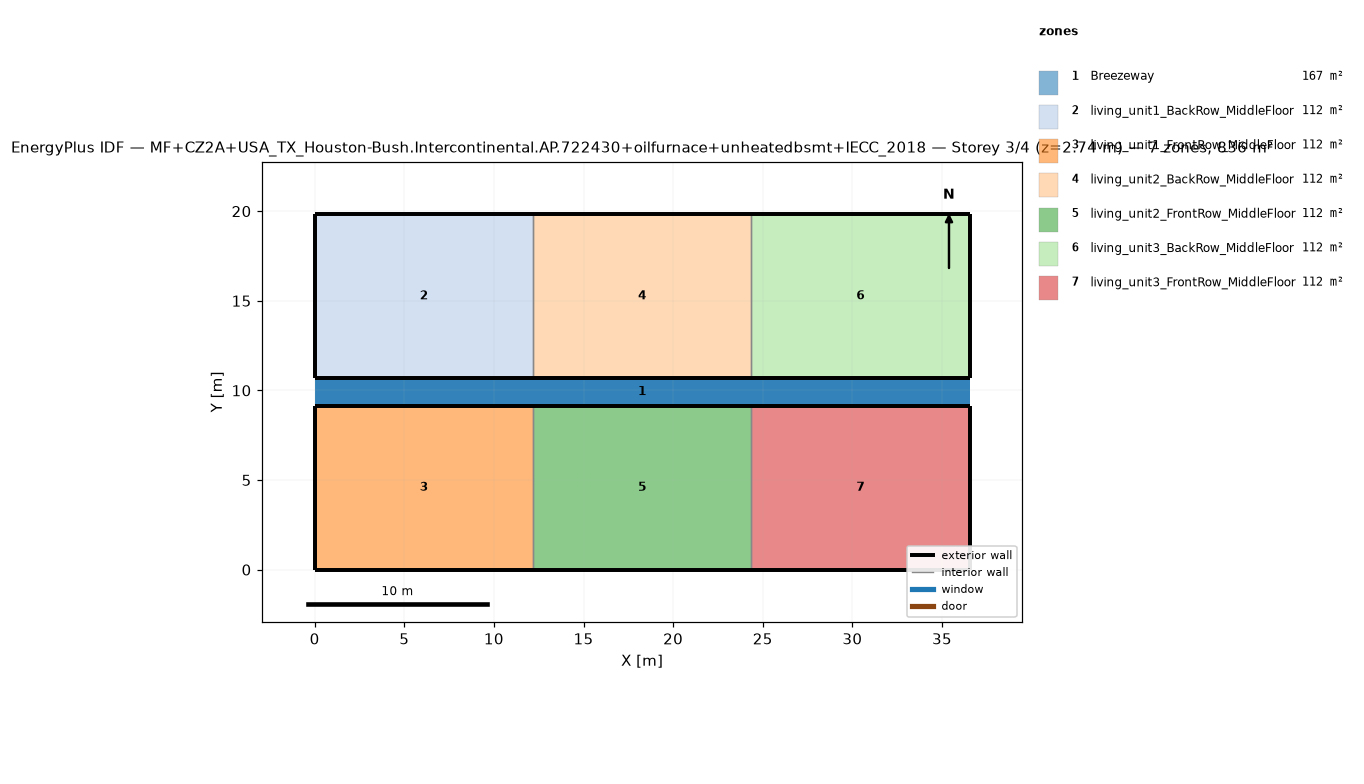
=== STOREY PLAN SPEC (per zone: floor XY polygon, exterior-wall plan segments, windows/doors) ===
zone 1: Breezeway  (167.0 m²)
  floor: (36.54, 9.16) (0.00, 9.16) (0.00, 10.68) (36.54, 10.68)
  floor: (36.54, 9.16) (0.00, 9.16) (0.00, 10.68) (36.54, 10.68)
  floor: (36.54, 9.16) (0.00, 9.16) (0.00, 10.68) (36.54, 10.68)
zone 2: living_unit1_BackRow_MiddleFloor  (111.5 m²)
  floor: (12.18, 10.68) (0.00, 10.68) (0.00, 19.84) (12.18, 19.84)
  exterior wall: (0.00, 10.68) – (12.18, 10.68)  [12.2 m]
  exterior wall: (12.18, 19.84) – (0.00, 19.84)  [12.2 m]
  exterior wall: (0.00, 19.84) – (0.00, 10.68)  [9.2 m]
  interior walls: 1
zone 3: living_unit1_FrontRow_MiddleFloor  (111.5 m²)
  floor: (12.18, 0.00) (0.00, 0.00) (0.00, 9.16) (12.18, 9.16)
  exterior wall: (0.00, 0.00) – (12.18, 0.00)  [12.2 m]
  exterior wall: (12.18, 9.16) – (0.00, 9.16)  [12.2 m]
  exterior wall: (0.00, 9.16) – (0.00, 0.00)  [9.2 m]
  interior walls: 1
zone 4: living_unit2_BackRow_MiddleFloor  (111.5 m²)
  floor: (24.36, 10.68) (12.18, 10.68) (12.18, 19.84) (24.36, 19.84)
  exterior wall: (12.18, 10.68) – (24.36, 10.68)  [12.2 m]
  exterior wall: (24.36, 19.84) – (12.18, 19.84)  [12.2 m]
  interior walls: 2
zone 5: living_unit2_FrontRow_MiddleFloor  (111.5 m²)
  floor: (24.36, 0.00) (12.18, 0.00) (12.18, 9.16) (24.36, 9.16)
  exterior wall: (12.18, 0.00) – (24.36, 0.00)  [12.2 m]
  exterior wall: (24.36, 9.16) – (12.18, 9.16)  [12.2 m]
  interior walls: 2
zone 6: living_unit3_BackRow_MiddleFloor  (111.5 m²)
  floor: (36.54, 10.68) (24.36, 10.68) (24.36, 19.84) (36.54, 19.84)
  exterior wall: (24.36, 10.68) – (36.54, 10.68)  [12.2 m]
  exterior wall: (36.54, 10.68) – (36.54, 19.84)  [9.2 m]
  exterior wall: (36.54, 19.84) – (24.36, 19.84)  [12.2 m]
  interior walls: 1
zone 7: living_unit3_FrontRow_MiddleFloor  (111.5 m²)
  floor: (36.54, 0.00) (24.36, 0.00) (24.36, 9.16) (36.54, 9.16)
  exterior wall: (24.36, 0.00) – (36.54, 0.00)  [12.2 m]
  exterior wall: (36.54, 0.00) – (36.54, 9.16)  [9.2 m]
  exterior wall: (36.54, 9.16) – (24.36, 9.16)  [12.2 m]
  interior walls: 1

=== DERIVED (storey summary) ===
Building: MF+CZ2A+USA_TX_Houston-Bush.Intercontinental.AP.722430+oilfurnace+unheatedbsmt+IECC_2018
Storey: 3 of 4  (floor level z = 2.74 m)
Storey gross floor area: 836.2 m²
Zones on this storey: 7
  - Breezeway: floor 167.0 m²
  - living_unit1_BackRow_MiddleFloor: floor 111.5 m²; exterior wall 33.5 m (86.9 m²); WWR 0.0%
  - living_unit1_FrontRow_MiddleFloor: floor 111.5 m²; exterior wall 33.5 m (86.9 m²); WWR 0.0%
  - living_unit2_BackRow_MiddleFloor: floor 111.5 m²; exterior wall 24.4 m (63.1 m²); WWR 0.0%
  - living_unit2_FrontRow_MiddleFloor: floor 111.5 m²; exterior wall 24.4 m (63.1 m²); WWR 0.0%
  - living_unit3_BackRow_MiddleFloor: floor 111.5 m²; exterior wall 33.5 m (86.9 m²); WWR 0.0%
  - living_unit3_FrontRow_MiddleFloor: floor 111.5 m²; exterior wall 33.5 m (86.9 m²); WWR 0.0%
Zone adjacency (shared interzone walls):
  - living_unit1_BackRow_MiddleFloor ↔ living_unit2_BackRow_MiddleFloor
  - living_unit1_FrontRow_MiddleFloor ↔ living_unit2_FrontRow_MiddleFloor
  - living_unit2_BackRow_MiddleFloor ↔ living_unit3_BackRow_MiddleFloor
  - living_unit2_FrontRow_MiddleFloor ↔ living_unit3_FrontRow_MiddleFloor